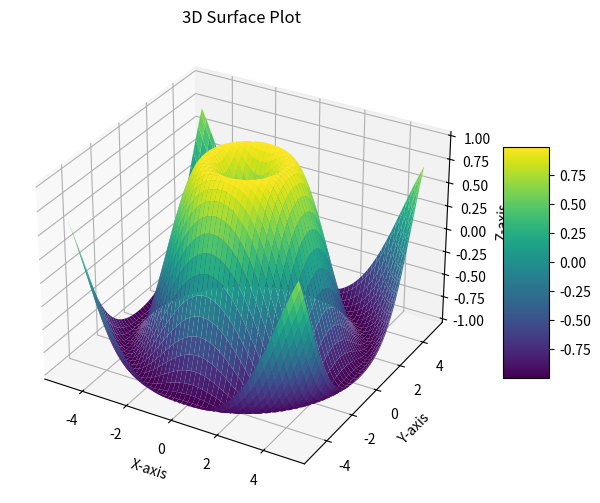

Write Python code to recreate this figure.
import numpy as np
import matplotlib.pyplot as plt
from mpl_toolkits.mplot3d import Axes3D

# Define range for x and y
x = np.linspace(-5, 5, 100)
y = np.linspace(-5, 5, 100)

# Create meshgrid
X, Y = np.meshgrid(x, y)

# Define Z function
Z = np.sin(np.sqrt(X**2 + Y**2))

# Plot 3D surface
fig = plt.figure(figsize=(8,6))
ax = fig.add_subplot(111, projection='3d')
surf = ax.plot_surface(X, Y, Z, cmap='viridis')

# Add labels and colorbar
ax.set_xlabel('X-axis')
ax.set_ylabel('Y-axis')
ax.set_zlabel('Z-axis')
fig.colorbar(surf, shrink=0.5, aspect=5)

plt.title("3D Surface Plot")
plt.show()

